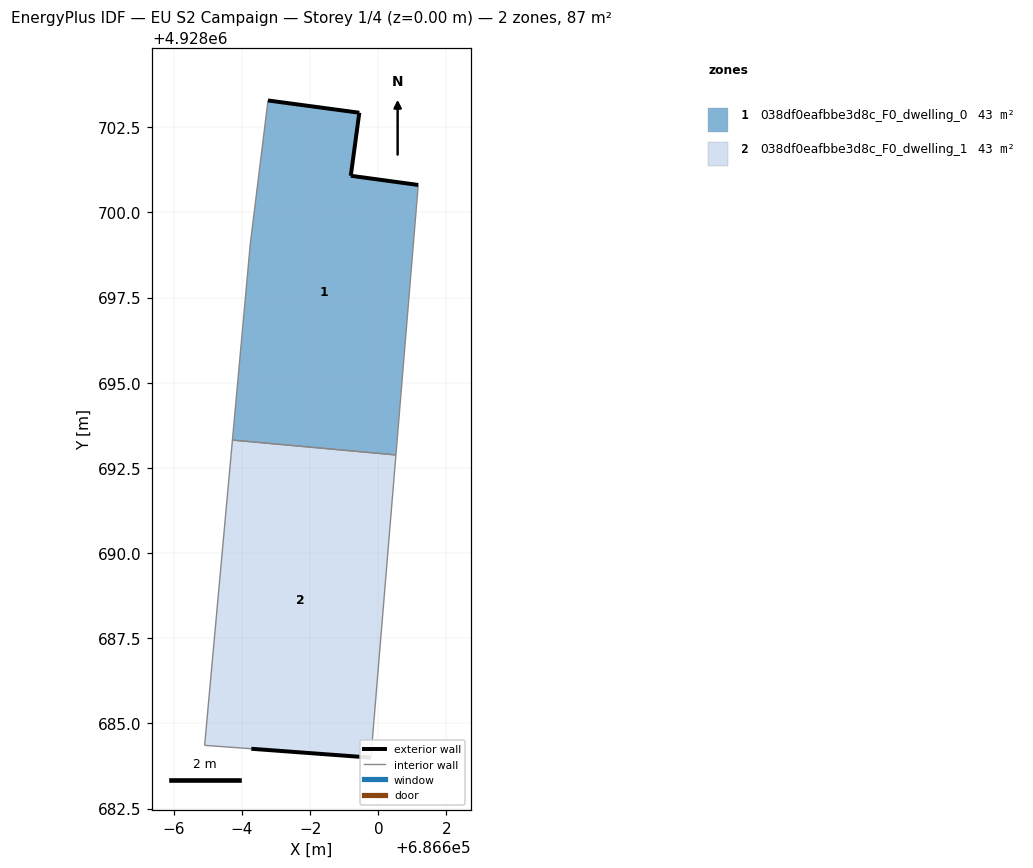
=== STOREY PLAN SPEC (per zone: floor XY polygon, exterior-wall plan segments, windows/doors) ===
zone 1: 038df0eafbbe3d8c_F0_dwelling_0  (43.5 m²)
  floor: (686600.52, 4928692.88) (686601.17, 4928700.80) (686599.19, 4928701.07) (686599.44, 4928702.92) (686596.76, 4928703.28) (686596.24, 4928699.07) (686595.72, 4928693.32)
  exterior wall: (686599.44, 4928702.92) – (686599.19, 4928701.07)  [1.9 m]
  exterior wall: (686599.19, 4928701.07) – (686601.17, 4928700.80)  [2.0 m]
  exterior wall: (686596.76, 4928703.28) – (686599.44, 4928702.92)  [2.7 m]
  interior walls: 4
zone 2: 038df0eafbbe3d8c_F0_dwelling_1  (43.5 m²)
  floor: (686599.78, 4928684.00) (686600.52, 4928692.88) (686595.72, 4928693.32) (686594.90, 4928684.36) (686596.27, 4928684.25)
  exterior wall: (686599.78, 4928684.00) – (686596.27, 4928684.25)  [3.5 m]
  interior walls: 4

=== DERIVED (storey summary) ===
Building: EU S2 Campaign
Storey: 1 of 4  (floor level z = 0.00 m)
Storey gross floor area: 87.0 m²
Zones on this storey: 2
  - 038df0eafbbe3d8c_F0_dwelling_0: floor 43.5 m²; exterior wall 6.6 m (19.7 m²); WWR 0.0%
  - 038df0eafbbe3d8c_F0_dwelling_1: floor 43.5 m²; exterior wall 3.5 m (10.6 m²); WWR 0.0%
Zone adjacency (shared interzone walls):
  - 038df0eafbbe3d8c_F0_dwelling_0 ↔ 038df0eafbbe3d8c_F0_dwelling_1